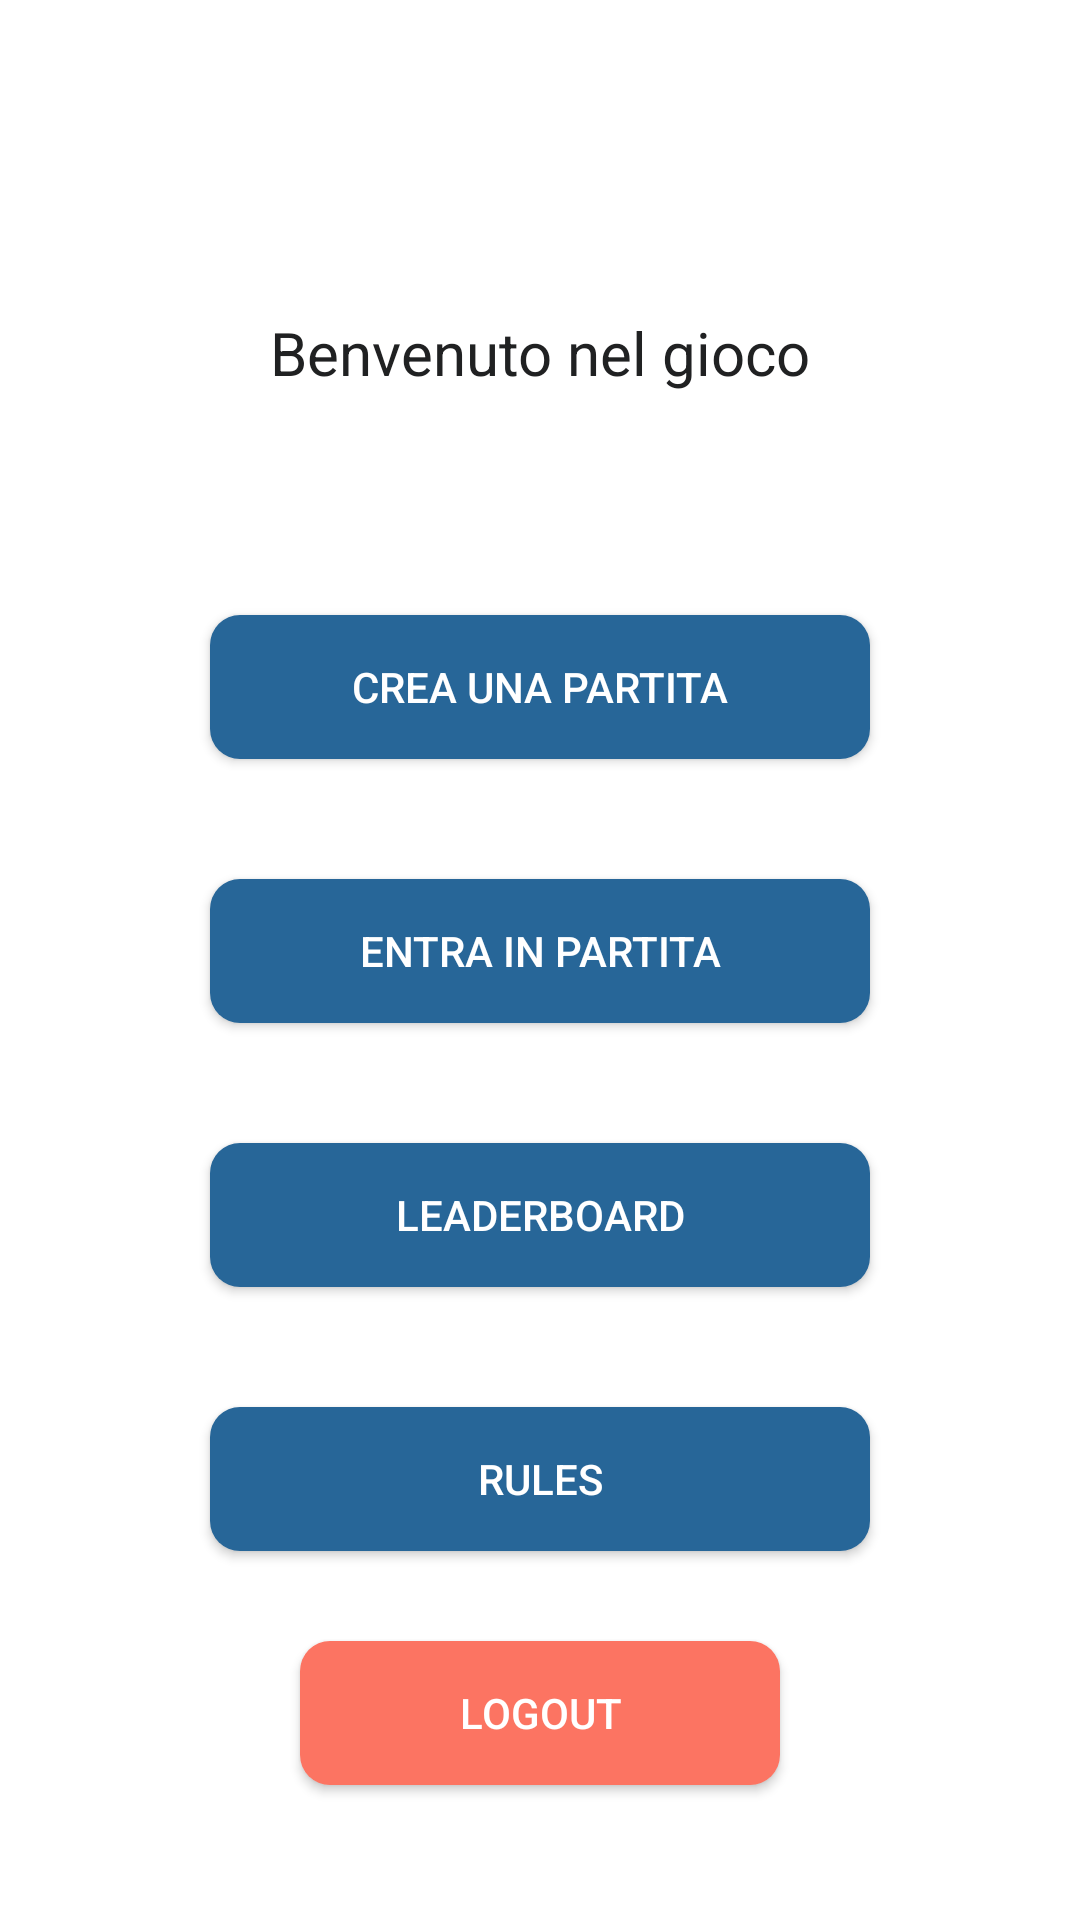

Android layout source for this screen:
<!-- AndroidManifest.xml: application theme Theme.MyBingo -->
<!-- res/layout/activity_game.xml -->
<?xml version="1.0" encoding="utf-8"?>
<androidx.constraintlayout.widget.ConstraintLayout xmlns:android="http://schemas.android.com/apk/res/android"
    xmlns:app="http://schemas.android.com/apk/res-auto"
    xmlns:tools="http://schemas.android.com/tools"
    android:layout_width="match_parent"
    android:layout_height="match_parent"
    tools:context=".activities.GameActivity">

    <TextView
        android:id="@+id/textView"
        android:layout_width="221dp"
        android:layout_height="41dp"
        android:layout_marginTop="104dp"
        android:text="@string/game"
        android:textColor="@color/darkGray"
        android:textAlignment="center"
        android:textSize="@dimen/size_text_default"
        app:layout_constraintEnd_toEndOf="parent"
        app:layout_constraintStart_toStartOf="parent"
        app:layout_constraintTop_toTopOf="parent" />

    

    

    

    

    

    <androidx.appcompat.widget.AppCompatButton
        android:id="@+id/btn_createGame"
        android:layout_width="0dp"
        android:layout_height="wrap_content"
        android:layout_marginStart="@dimen/button_margin"
        android:layout_marginTop="60dp"
        android:layout_marginEnd="@dimen/button_margin"
        android:background="@drawable/ic_btn_customize"
        android:text="@string/create_game"
        android:textColor="@color/white"
        app:layout_constraintEnd_toEndOf="parent"
        app:layout_constraintHorizontal_bias="0.0"
        app:layout_constraintStart_toStartOf="parent"
        app:layout_constraintTop_toBottomOf="@+id/textView" />

    <androidx.appcompat.widget.AppCompatButton
        android:id="@+id/btn_joinGame"
        android:layout_width="0dp"
        android:layout_height="wrap_content"
        android:layout_marginStart="@dimen/button_margin"
        android:layout_marginTop="40dp"
        android:layout_marginEnd="@dimen/button_margin"
        android:background="@drawable/ic_btn_customize"
        android:text="@string/join_game"
        android:textColor="@color/white"
        app:layout_constraintEnd_toEndOf="parent"
        app:layout_constraintHorizontal_bias="0.0"
        app:layout_constraintStart_toStartOf="parent"
        app:layout_constraintTop_toBottomOf="@+id/btn_createGame" />

    <androidx.appcompat.widget.AppCompatButton
        android:id="@+id/btn_rankingGame"
        android:layout_width="0dp"
        android:layout_height="wrap_content"
        android:layout_marginStart="@dimen/button_margin"
        android:layout_marginTop="40dp"
        android:layout_marginEnd="@dimen/button_margin"
        android:background="@drawable/ic_btn_customize"
        android:text="@string/ranking_game"
        android:textColor="@color/white"
        app:layout_constraintEnd_toEndOf="parent"
        app:layout_constraintHorizontal_bias="0.0"
        app:layout_constraintStart_toStartOf="parent"
        app:layout_constraintTop_toBottomOf="@+id/btn_joinGame" />

    
    <androidx.appcompat.widget.AppCompatButton
        android:id="@+id/btn_rulesGame"
        android:layout_width="0dp"
        android:layout_height="wrap_content"
        android:layout_marginStart="@dimen/button_margin"
        android:layout_marginTop="40dp"
        android:layout_marginEnd="@dimen/button_margin"
        android:background="@drawable/ic_btn_customize"
        android:text="@string/rules_game"
        android:textColor="@color/white"
        android:onClick="showPopupRules"
        app:layout_constraintEnd_toEndOf="parent"
        app:layout_constraintHorizontal_bias="0.0"
        app:layout_constraintStart_toStartOf="parent"
        app:layout_constraintTop_toBottomOf="@+id/btn_rankingGame" />

    <androidx.appcompat.widget.AppCompatButton
        android:id="@+id/btn_LOGOUTGame"
        android:layout_width="0dp"
        android:layout_height="wrap_content"
        android:layout_marginStart="100dp"
        android:layout_marginEnd="100dp"
        android:background="@drawable/ic_btn_customize_logout"
        android:shadowColor="@color/red"
        android:text="@string/exit_game"
        android:textColor="@color/white"
        app:layout_constraintBottom_toBottomOf="parent"
        app:layout_constraintEnd_toEndOf="parent"
        app:layout_constraintHorizontal_bias="0.0"
        app:layout_constraintStart_toStartOf="parent"
        app:layout_constraintTop_toBottomOf="@+id/btn_rulesGame"
        app:layout_constraintVertical_bias="0.401" />


</androidx.constraintlayout.widget.ConstraintLayout>
<!-- resources referenced by this layout -->
<resources>
  <color name="darkGray">#202122</color>
  <color name="red">#fc7462</color>
  <color name="white">#FFFFFFFF</color>
  <dimen name="button_margin">70dp</dimen>
  <dimen name="size_text_default">20dp</dimen>
  <!-- drawable ic_btn_customize (drawable) -->
  <?xml version="1.0" encoding="utf-8"?>
  <shape xmlns:android="http://schemas.android.com/apk/res/android"
      android:shape="rectangle">
      
      <solid android:color="#276698"/>
      <corners
          android:bottomLeftRadius="10dp"
          android:bottomRightRadius="10dp"
          android:topLeftRadius="10dp"
          android:topRightRadius="10dp" />
  </shape>
  <!-- drawable ic_btn_customize_logout (drawable-v24) -->
  <?xml version="1.0" encoding="utf-8"?>
  <shape xmlns:android="http://schemas.android.com/apk/res/android"
      android:shape="rectangle">
      <solid android:color="@color/red"/>
      <corners
          android:bottomLeftRadius="10dp"
          android:bottomRightRadius="10dp"
          android:topLeftRadius="10dp"
          android:topRightRadius="10dp" />
  </shape>
  <string name="create_game">CREA UNA PARTITA</string>
  <string name="exit_game">LOGOUT</string>
  <string name="game">Benvenuto nel gioco</string>
  <string name="join_game">ENTRA IN PARTITA</string>
  <string name="ranking_game">leaderboard</string>
  <string name="rules_game">RULES</string>
  <style name="Theme.MyBingo" parent="Theme.MaterialComponents.DayNight.NoActionBar">
          
          <item name="colorPrimary">@color/purple_500</item>
          <item name="colorPrimaryVariant">@color/purple_700</item>
          <item name="colorOnPrimary">@color/white</item>
          
          <item name="colorSecondary">@color/teal_200</item>
          <item name="colorSecondaryVariant">@color/teal_700</item>
          <item name="colorOnSecondary">@color/black</item>
          
          <item name="android:statusBarColor" tools:targetApi="l">?attr/colorPrimaryVariant</item>
          
      </style>
  <color name="purple_500">#4F86B3</color>
  <color name="purple_700">#4F86B3</color>
  <color name="teal_200">#FF03DAC5</color>
  <color name="teal_700">#FF018786</color>
  <color name="black">#FF000000</color>
</resources>
